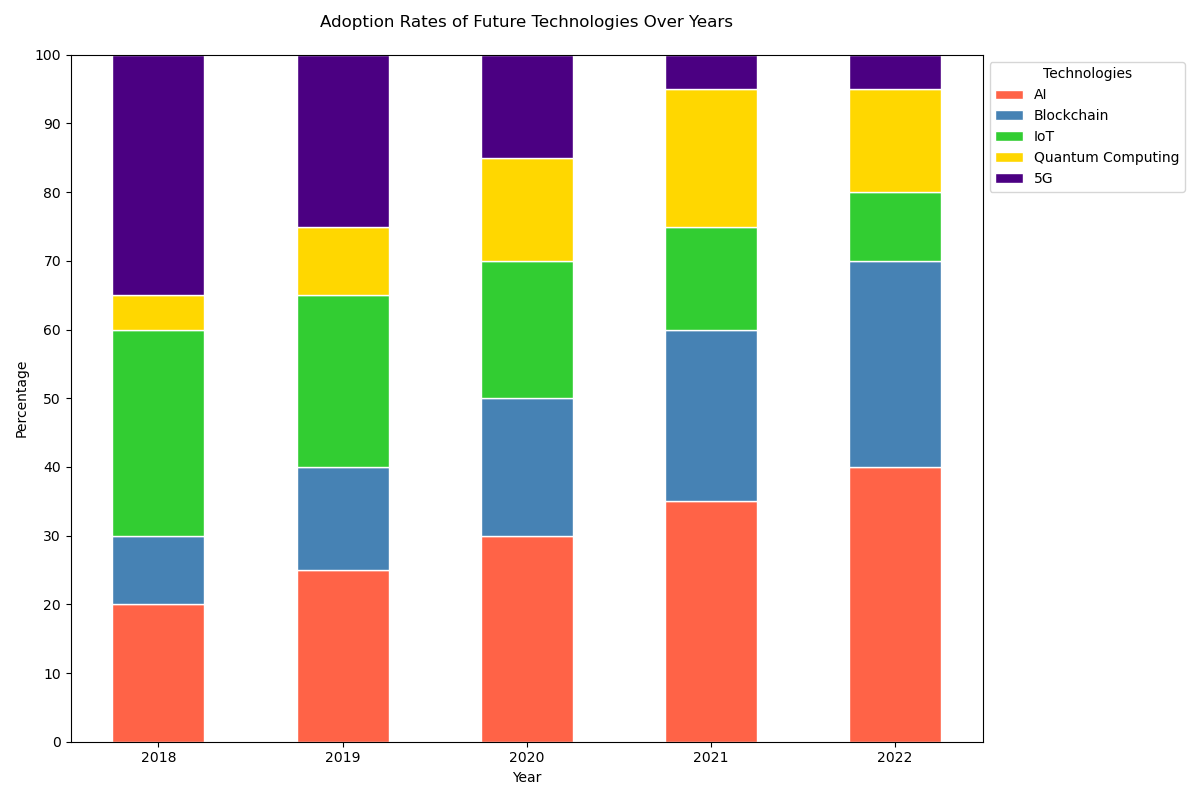

Data behind this chart, as committed beside it:
Year, AI, Blockchain, IoT, Quantum Computing, 5G
2018, 20, 10, 30, 5, 35
2019, 25, 15, 25, 10, 25
2020, 30, 20, 20, 15, 15
2021, 35, 25, 15, 20, 5
2022, 40, 30, 10, 15, 5
